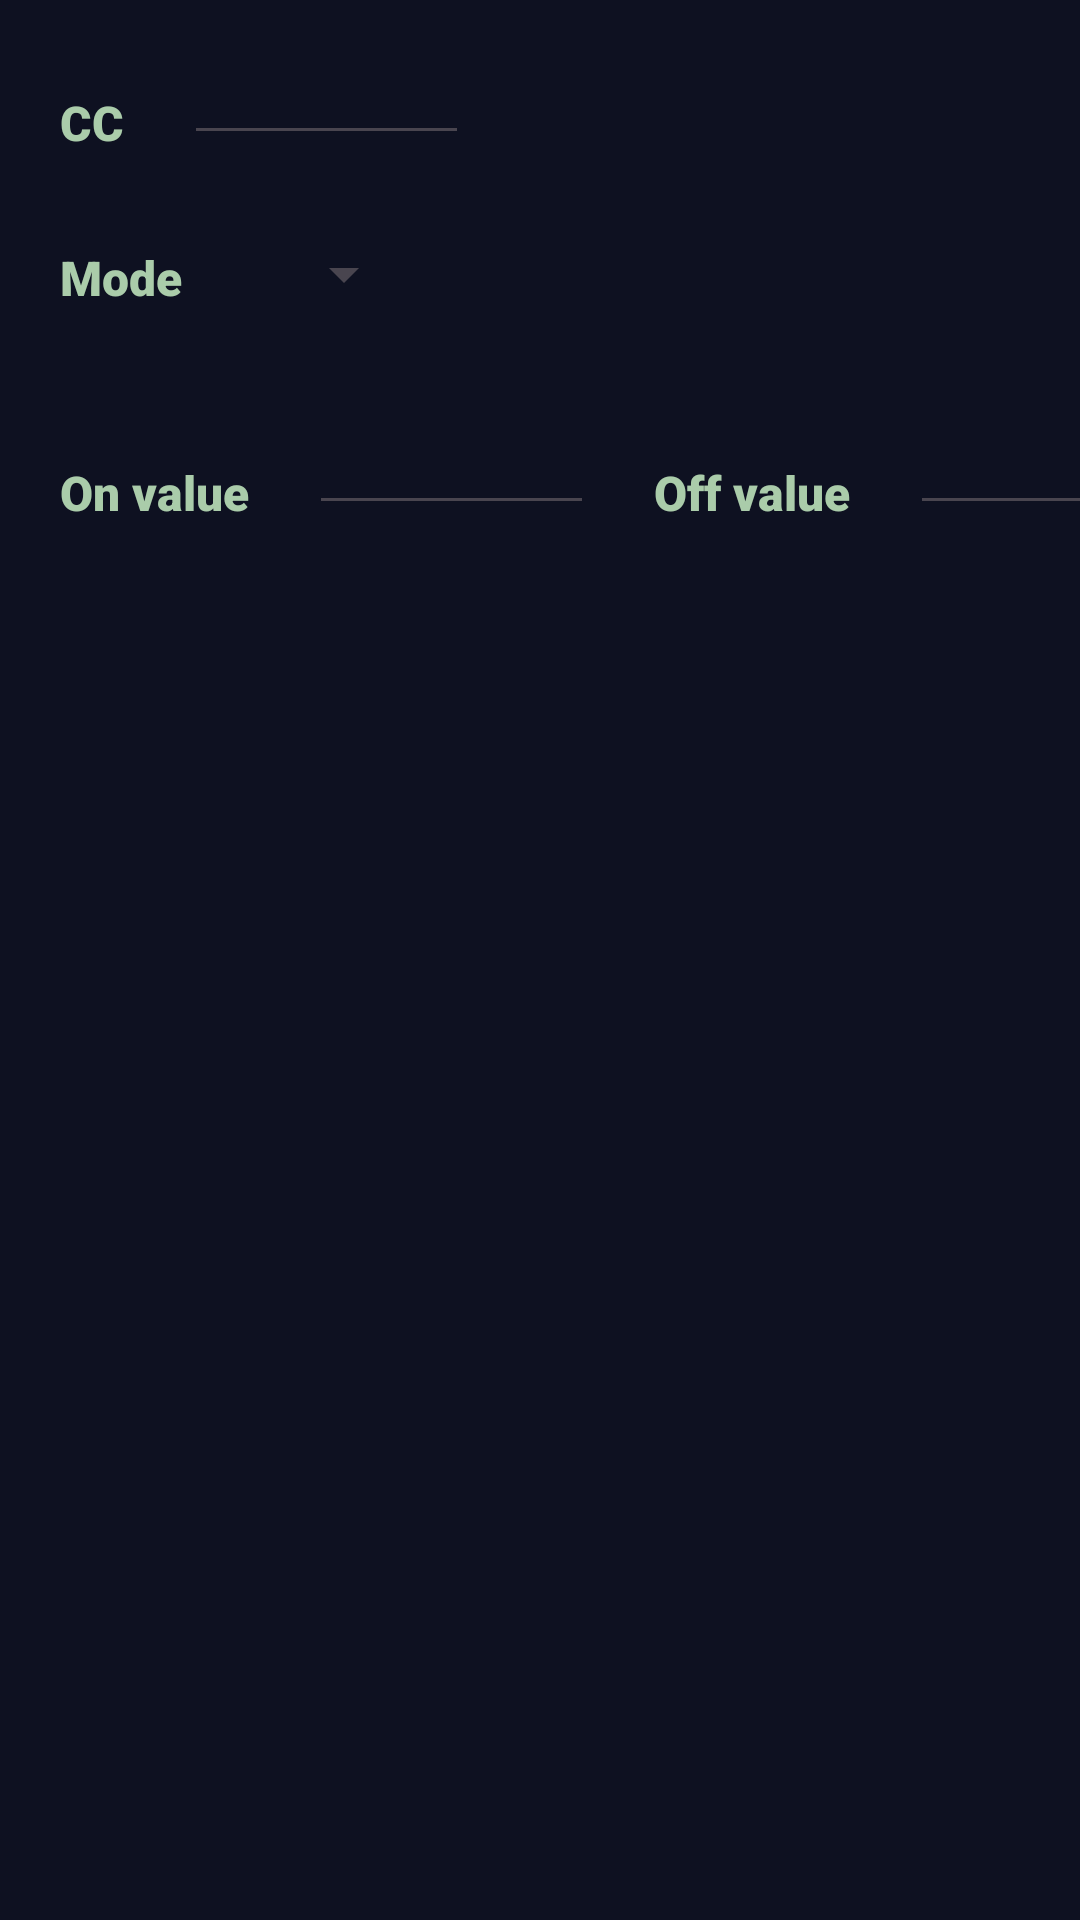

The Android layout XML behind this screen, and the referenced resources:
<!-- AndroidManifest.xml: application theme Theme.Midandpad -->
<!-- res/layout/button_control.xml -->
<?xml version="1.0" encoding="utf-8"?>
<androidx.constraintlayout.widget.ConstraintLayout xmlns:android="http://schemas.android.com/apk/res/android"
    xmlns:app="http://schemas.android.com/apk/res-auto"
    xmlns:tools="http://schemas.android.com/tools"
    android:layout_width="wrap_content"
    android:layout_height="wrap_content"
    android:background="@color/layout_background"
    android:textColor="@color/textcolor"
    tools:context=".ButtonControlCfg">

    <TextView
        android:id="@+id/labelbuttoncontrol"
        android:layout_width="wrap_content"
        android:layout_height="wrap_content"
        android:layout_marginStart="@dimen/stdmargin"
        android:layout_marginTop="@dimen/margintop"
        android:textSize="@dimen/labelsize"
        android:text="@string/scc"
        android:fontFamily="sans-serif-black"
        android:textColor="@color/textcolor"
        app:layout_constraintStart_toStartOf="parent"
        app:layout_constraintTop_toTopOf="parent" />

    <EditText
        android:id="@+id/buttoncontrol"
        android:layout_width="wrap_content"
        android:layout_height="wrap_content"
        android:layout_marginStart="@dimen/stdmargin"
        android:layout_marginTop="@dimen/margintop"
        android:ems="5"
        android:inputType="number"
        android:textAlignment="textEnd"
        android:textColor="@color/white"
        android:textSize="@dimen/labelsize"
        app:layout_constraintStart_toEndOf="@+id/labelbuttoncontrol"
        app:layout_constraintBottom_toBottomOf="@+id/labelbuttoncontrol"/>

    <TextView
        android:id="@+id/labelcontroltype"
        android:layout_width="wrap_content"
        android:layout_height="wrap_content"
        android:layout_marginStart="@dimen/stdmargin"
        android:layout_marginTop="@dimen/margintop"
        android:textSize="@dimen/labelsize"
        android:text="@string/sbehaviour"
        android:fontFamily="sans-serif-black"
        android:textColor="@color/textcolor"
        app:layout_constraintStart_toStartOf="parent"
        app:layout_constraintTop_toBottomOf="@+id/labelbuttoncontrol" />
    <Spinner
        android:id="@+id/controltype"
        android:layout_width="wrap_content"
        android:layout_height="wrap_content"
        android:layout_marginTop="@dimen/margintop"
        android:layout_marginStart="@dimen/margintop"
        app:layout_constraintStart_toEndOf="@+id/labelcontroltype"
        app:layout_constraintBottom_toBottomOf="@+id/labelcontroltype"/>

    <TextView
        android:id="@+id/labelcontrolon"
        android:layout_width="wrap_content"
        android:layout_height="wrap_content"
        android:layout_marginStart="@dimen/stdmargin"
        android:layout_marginTop="@dimen/controlvaluemargin"
        android:textSize="@dimen/labelsize"
        android:text="@string/svalueon"
        android:fontFamily="sans-serif-black"
        android:textColor="@color/textcolor"
        app:layout_constraintStart_toStartOf="parent"
        app:layout_constraintTop_toBottomOf="@+id/labelcontroltype" />

    <EditText
        android:id="@+id/buttoncontrolon"
        android:layout_width="wrap_content"
        android:layout_height="wrap_content"
        android:layout_marginStart="@dimen/stdmargin"
        android:layout_marginTop="@dimen/margintop"
        android:ems="5"
        android:inputType="number"
        android:textAlignment="textEnd"
        android:textColor="@color/white"
        android:textSize="@dimen/labelsize"
        app:layout_constraintStart_toEndOf="@+id/labelcontrolon"
        app:layout_constraintBottom_toBottomOf="@+id/labelcontrolon"/>



    <TextView
        android:id="@+id/labelcontroloff"
        android:layout_width="wrap_content"
        android:layout_height="wrap_content"
        android:layout_marginStart="@dimen/stdmargin"
        android:layout_marginTop="@dimen/margintop"
        android:textSize="@dimen/labelsize"
        android:text="@string/svalueoff"
        android:fontFamily="sans-serif-black"
        android:textColor="@color/textcolor"
        app:layout_constraintStart_toEndOf="@id/buttoncontrolon"
        app:layout_constraintBottom_toBottomOf="@+id/buttoncontrolon" />

    <EditText
        android:id="@+id/buttoncontroloff"
        android:layout_width="wrap_content"
        android:layout_height="wrap_content"
        android:layout_marginStart="@dimen/stdmargin"
        android:layout_marginTop="@dimen/margintop"
        android:ems="5"
        android:inputType="number"
        android:textAlignment="textEnd"
        android:textColor="@color/white"
        android:textSize="@dimen/labelsize"
        app:layout_constraintStart_toEndOf="@+id/labelcontroloff"
        app:layout_constraintBottom_toBottomOf="@+id/labelcontroloff"/>


</androidx.constraintlayout.widget.ConstraintLayout>
<!-- resources referenced by this layout -->
<resources>
  <color name="layout_background">#FF0e1121</color>
  <color name="textcolor">#FFAACCAA</color>
  <color name="white">#FFFFFFFF</color>
  <dimen name="controlvaluemargin">50dp</dimen>
  <dimen name="labelsize">16sp</dimen>
  <dimen name="margintop">30dp</dimen>
  <dimen name="stdmargin">20dp</dimen>
  <string name="sbehaviour">Mode</string>
  <string name="scc" translatable="false">CC</string>
  <string name="svalueoff">Off value</string>
  <string name="svalueon">On value</string>
  <style name="Theme.Midandpad" parent="Base.Theme.Midandpad" />
  <style name="Base.Theme.Midandpad" parent="Theme.Material3.DayNight.NoActionBar">
          
          
      </style>
</resources>
